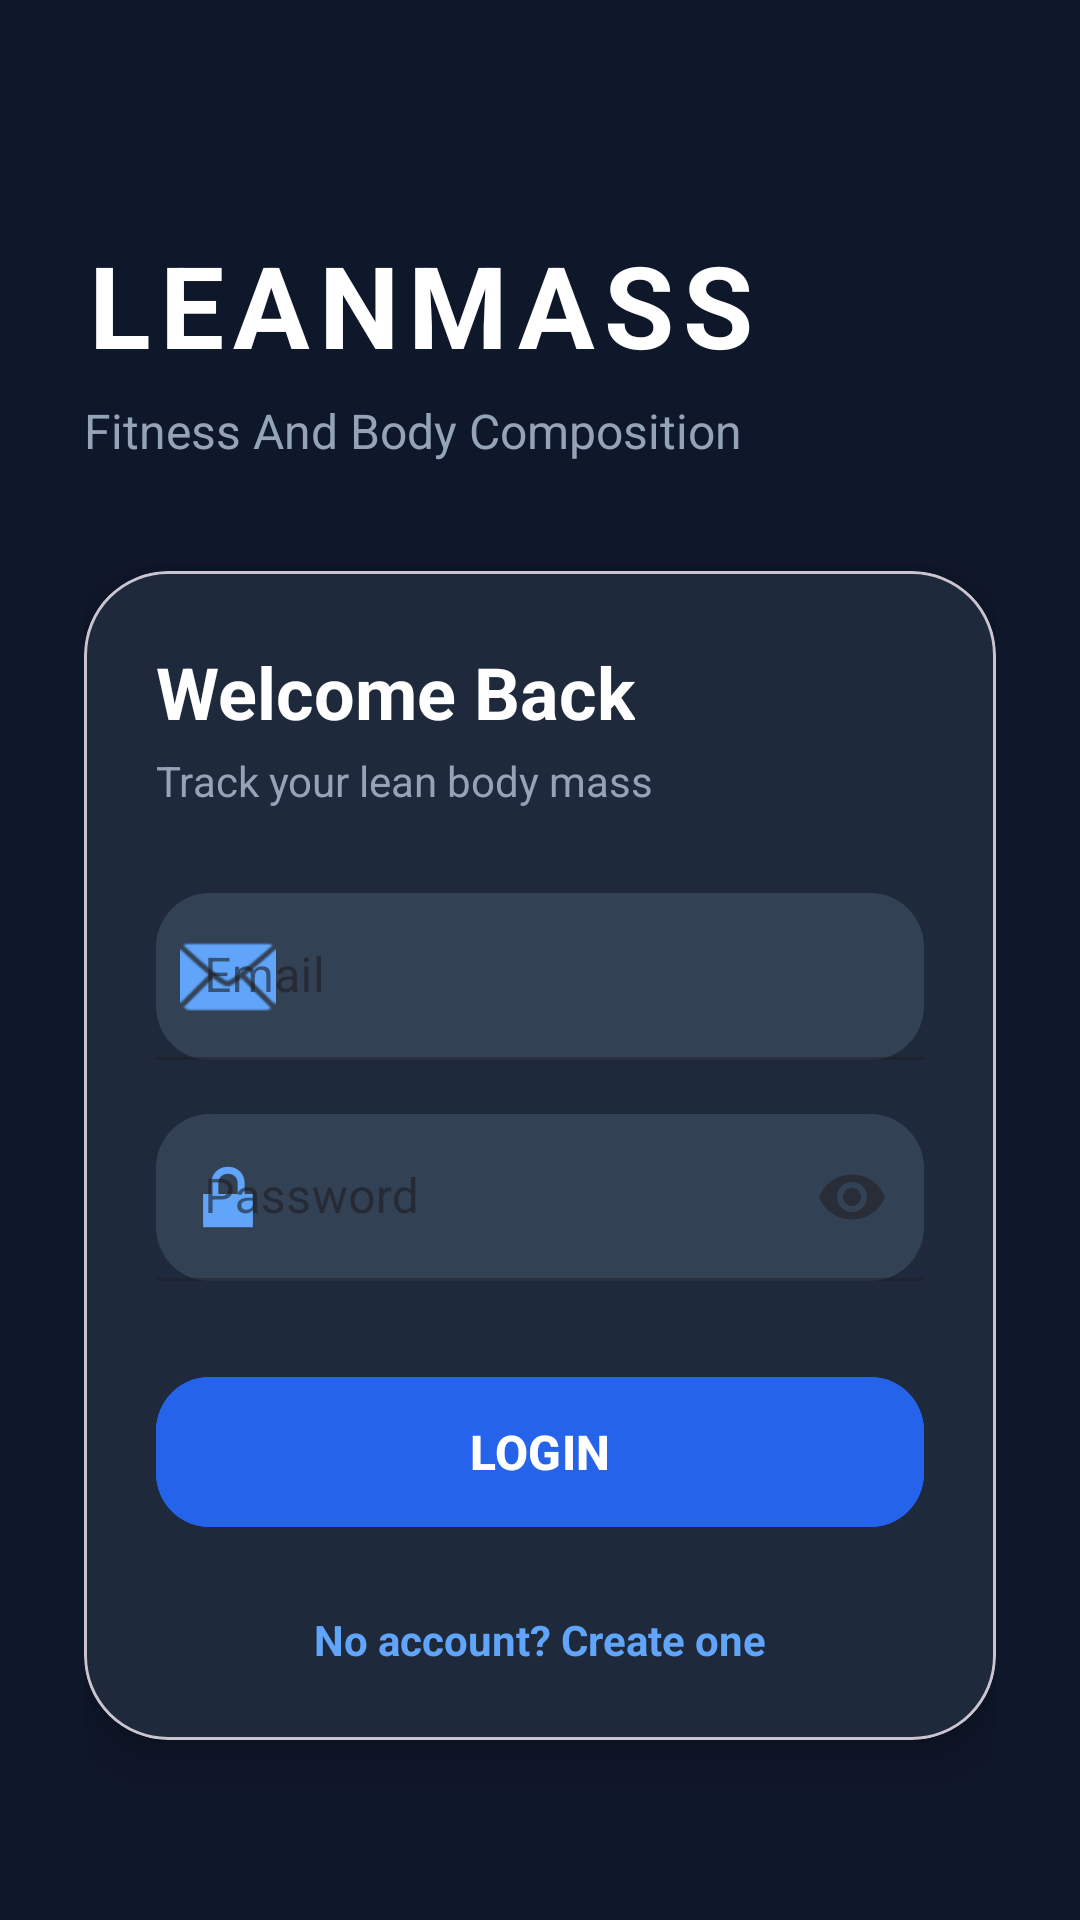

Produce the Android XML layout that renders to this screen, including the resource entries it uses.
<!-- AndroidManifest.xml: application theme Theme.LeanMass -->
<!-- res/layout/activity_login.xml -->
<?xml version="1.0" encoding="utf-8"?>
<ScrollView xmlns:android="http://schemas.android.com/apk/res/android"
    xmlns:app="http://schemas.android.com/apk/res-auto"
    android:layout_width="match_parent"
    android:layout_height="match_parent"
    android:fillViewport="true"
    android:background="#0F172A">

    <LinearLayout
        android:layout_width="match_parent"
        android:layout_height="wrap_content"
        android:orientation="vertical"
        android:padding="28dp">

        
        <LinearLayout
            android:layout_width="match_parent"
            android:layout_height="wrap_content"
            android:orientation="vertical"
            android:layout_marginTop="48dp"
            android:layout_marginBottom="36dp">

            <TextView
                android:layout_width="wrap_content"
                android:layout_height="wrap_content"
                android:text="LEANMASS"
                android:textSize="38sp"
                android:textStyle="bold"
                android:textColor="#FFFFFF"
                android:letterSpacing="0.08" />

            <TextView
                android:layout_width="wrap_content"
                android:layout_height="wrap_content"
                android:text="Fitness And Body Composition"
                android:textSize="16sp"
                android:textColor="#94A3B8"
                android:layout_marginTop="6dp" />
        </LinearLayout>

        
        <com.google.android.material.card.MaterialCardView
            android:layout_width="match_parent"
            android:layout_height="wrap_content"
            app:cardCornerRadius="28dp"
            app:cardElevation="8dp"
            app:cardBackgroundColor="#1E293B">

            <LinearLayout
                android:layout_width="match_parent"
                android:layout_height="wrap_content"
                android:orientation="vertical"
                android:padding="24dp">

                
                <TextView
                    android:layout_width="wrap_content"
                    android:layout_height="wrap_content"
                    android:text="Welcome Back"
                    android:textSize="24sp"
                    android:textStyle="bold"
                    android:textColor="#FFFFFF"
                    android:layout_marginBottom="4dp" />

                <TextView
                    android:layout_width="wrap_content"
                    android:layout_height="wrap_content"
                    android:text="Track your lean body mass"
                    android:textSize="14sp"
                    android:textColor="#94A3B8"
                    android:layout_marginBottom="28dp" />

                
                <com.google.android.material.textfield.TextInputLayout
                    android:layout_width="match_parent"
                    android:layout_height="wrap_content"
                    android:layout_marginBottom="18dp"
                    android:hint="Email"
                    app:boxBackgroundColor="#334155"
                    app:boxCornerRadiusBottomEnd="18dp"
                    app:boxCornerRadiusBottomStart="18dp"
                    app:boxCornerRadiusTopEnd="18dp"
                    app:boxCornerRadiusTopStart="18dp"
                    app:hintTextColor="#94A3B8"
                    app:startIconDrawable="@android:drawable/ic_dialog_email"
                    app:startIconTint="#60A5FA"
                    style="@style/Widget.MaterialComponents.TextInputLayout.FilledBox">

                    <com.google.android.material.textfield.TextInputEditText
                        android:id="@+id/et_email"
                        android:layout_width="match_parent"
                        android:layout_height="wrap_content"
                        android:textColor="#FFFFFF"
                        android:textColorHint="#94A3B8"
                        android:inputType="textEmailAddress" />
                </com.google.android.material.textfield.TextInputLayout>

                
                <com.google.android.material.textfield.TextInputLayout
                    android:layout_width="match_parent"
                    android:layout_height="wrap_content"
                    android:layout_marginBottom="28dp"
                    android:hint="Password"
                    app:boxBackgroundColor="#334155"
                    app:boxCornerRadiusBottomEnd="18dp"
                    app:boxCornerRadiusBottomStart="18dp"
                    app:boxCornerRadiusTopEnd="18dp"
                    app:boxCornerRadiusTopStart="18dp"
                    app:endIconMode="password_toggle"
                    app:hintTextColor="#94A3B8"
                    app:startIconDrawable="@android:drawable/ic_lock_lock"
                    app:startIconTint="#60A5FA"
                    style="@style/Widget.MaterialComponents.TextInputLayout.FilledBox">

                    <com.google.android.material.textfield.TextInputEditText
                        android:id="@+id/et_password"
                        android:layout_width="match_parent"
                        android:layout_height="wrap_content"
                        android:textColor="#FFFFFF"
                        android:textColorHint="#94A3B8"
                        android:inputType="textPassword" />
                </com.google.android.material.textfield.TextInputLayout>

                
                <ProgressBar
                    android:id="@+id/progress_bar"
                    android:layout_width="wrap_content"
                    android:layout_height="wrap_content"
                    android:visibility="gone"
                    android:layout_gravity="center"
                    android:layout_marginBottom="16dp" />

                
                <com.google.android.material.button.MaterialButton
                    android:id="@+id/btn_login"
                    android:layout_width="match_parent"
                    android:layout_height="58dp"
                    android:text="LOGIN"
                    android:textStyle="bold"
                    android:textSize="16sp"
                    android:textColor="#FFFFFF"
                    app:cornerRadius="18dp"
                    android:backgroundTint="#2563EB" />

                
                <TextView
                    android:id="@+id/tv_go_to_register"
                    android:layout_width="wrap_content"
                    android:layout_height="wrap_content"
                    android:text="No account? Create one"
                    android:textSize="14sp"
                    android:textStyle="bold"
                    android:textColor="#60A5FA"
                    android:layout_gravity="center"
                    android:layout_marginTop="24dp"
                    android:clickable="true"
                    android:focusable="true" />

            </LinearLayout>

        </com.google.android.material.card.MaterialCardView>

    </LinearLayout>

</ScrollView>
<!-- resources referenced by this layout -->
<resources>
  <style name="Theme.LeanMass" parent="Base.Theme.LeanMass" />
  <style name="Base.Theme.LeanMass" parent="Theme.Material3.DayNight.NoActionBar">
          
          
      </style>
</resources>
